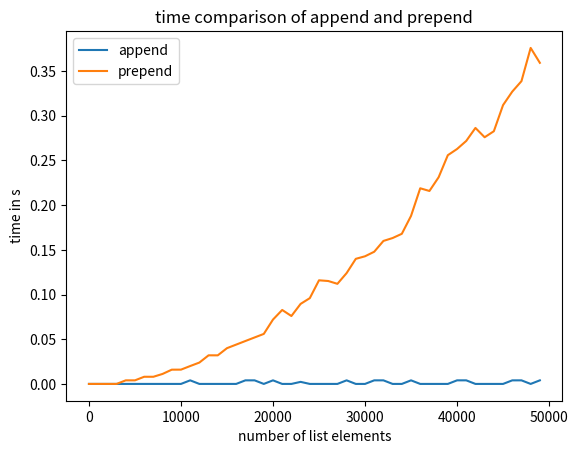

This chart was generated by the following Python code: (Note: this script raises an exception after producing the figure.)
L = [0, 1, 2, 3, 4, 5, 6, 7, 8, 9] # index and value are identical
print(L[0:2]) # only start and stop
print(L[3:5]) # only start and stop
print(L[0:5:2]) # stepwidth 2
print(L[-3: -1]) # indexing from last to first with -
print(L[:5]) # first five
print(L[5:]) # everything from five onwards

list_1 = [i for i in range(10)]
print("list 1:", list_1)
list_2 = list_1
print("list 2:", list_2)
list_2.append(10)
print("list 2:", list_2)

print("list 1:", list_1)
list_1.pop(0)
print("list 2:", list_2)

import copy
list_3 = copy.deepcopy(list_1)
print("list 3:", list_3)
list_1.clear()
print("list 1:", list_1)
print("list 3", list_3)

import time
import matplotlib.pyplot as plt
append_times = []
insert_times = []

x = [i for i in range(0, 5*10**4, 10**3)]
for n in x:
    # print(n, end=",")
    L = []
    start = time.process_time()
    for i in range(n):
        L.append(4242)
    stop = time.process_time()
    #print(f"append {stop-start:.4f} s")
    append_times.append(stop-start)

    L = []
    start = time.process_time()
    for i in range(n):
        L.insert(0, 4242)
    stop = time.process_time()
    # print(f"insert at beginning {stop-start:.4f} s")
    insert_times.append(stop-start)

plt.title("time comparison of append and prepend")
plt.plot(x, append_times, label="append")
plt.plot(x, insert_times, label="prepend")
plt.xlabel("number of list elements")
plt.ylabel("time in s")
plt.legend()
plt.savefig("plots/append_prepend_1.png")
plt.show()

tup1 = (5)
tup2 = (5,)
print(type(tup1))
print(type(tup2))
print(tup2)
print(len(tup2))

def foo():
    x = 1
    y = 2
    return x,y 
a, b = 5, 10
print(f"{a=}, {b=}") # debug syntax, prints variable name with value

result = foo()
u, v = foo()
print(type(result), "result:", result)
print(f"{u=}, {v=}")

tup = ([],)
tup[0].append("foo")
print(tup)

L = [1, 2, 3, 4, 5]
new_list = []
for element in L:
    new_list.append(element**2)
    
for i in new_list:
    print("result:", i)


numbers = [i for i in range(10)]
square_numbers = [i**2 for i in numbers]
print(numbers)
print(square_numbers)

print(range(1, 24, 3)) # does not yield the intended result
print([range(1, 24, 3)]) # still not what we want
print([i for i in range(1, 24, 3)]) # works with list comprehension
print([i for i in range(1, 24)])
print([i for i in range(24)])